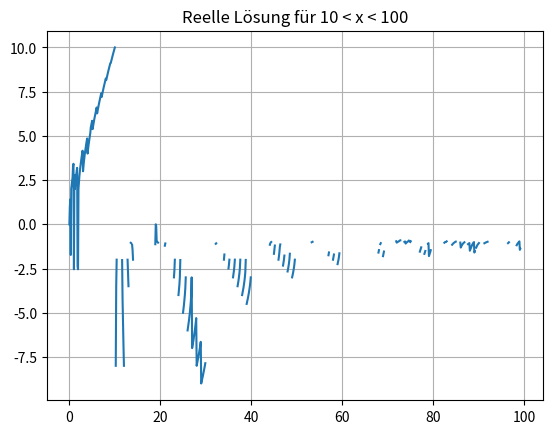

Generate this figure with matplotlib:
import numpy as np
import matplotlib.pyplot as plt


def phi(eingabe):
    eingabe = str(eingabe)
    check = len(eingabe.partition('.')[0])
    res = ''.join(filter(lambda i: i.isdigit(), eingabe))
    liste = list(map(int, str(res)))
    liste[check - 2] = liste[check - 2] - 1

    if check == 1:
        liste.insert(0, -1)
        liste[len(liste) - 1] = liste[len(liste) - 1] + 1  # warum wird letztes Element -1???

    p = np.poly1d(liste)
    roots = p.roots

    # print(roots)

    if roots[0].imag < 0.01: # Großzügig, eigentlich gleich Null setzen
        return roots[0]


a = 0
y = [0]
z = [0]

while a <= 100:
    var = phi(a)
    y.append(var)
    z.append(a)
    a = a + 0.1


plt.plot(z, y)
plt.title('Reelle Lösung für 10 < x < 100')
plt.grid()
plt.show()
